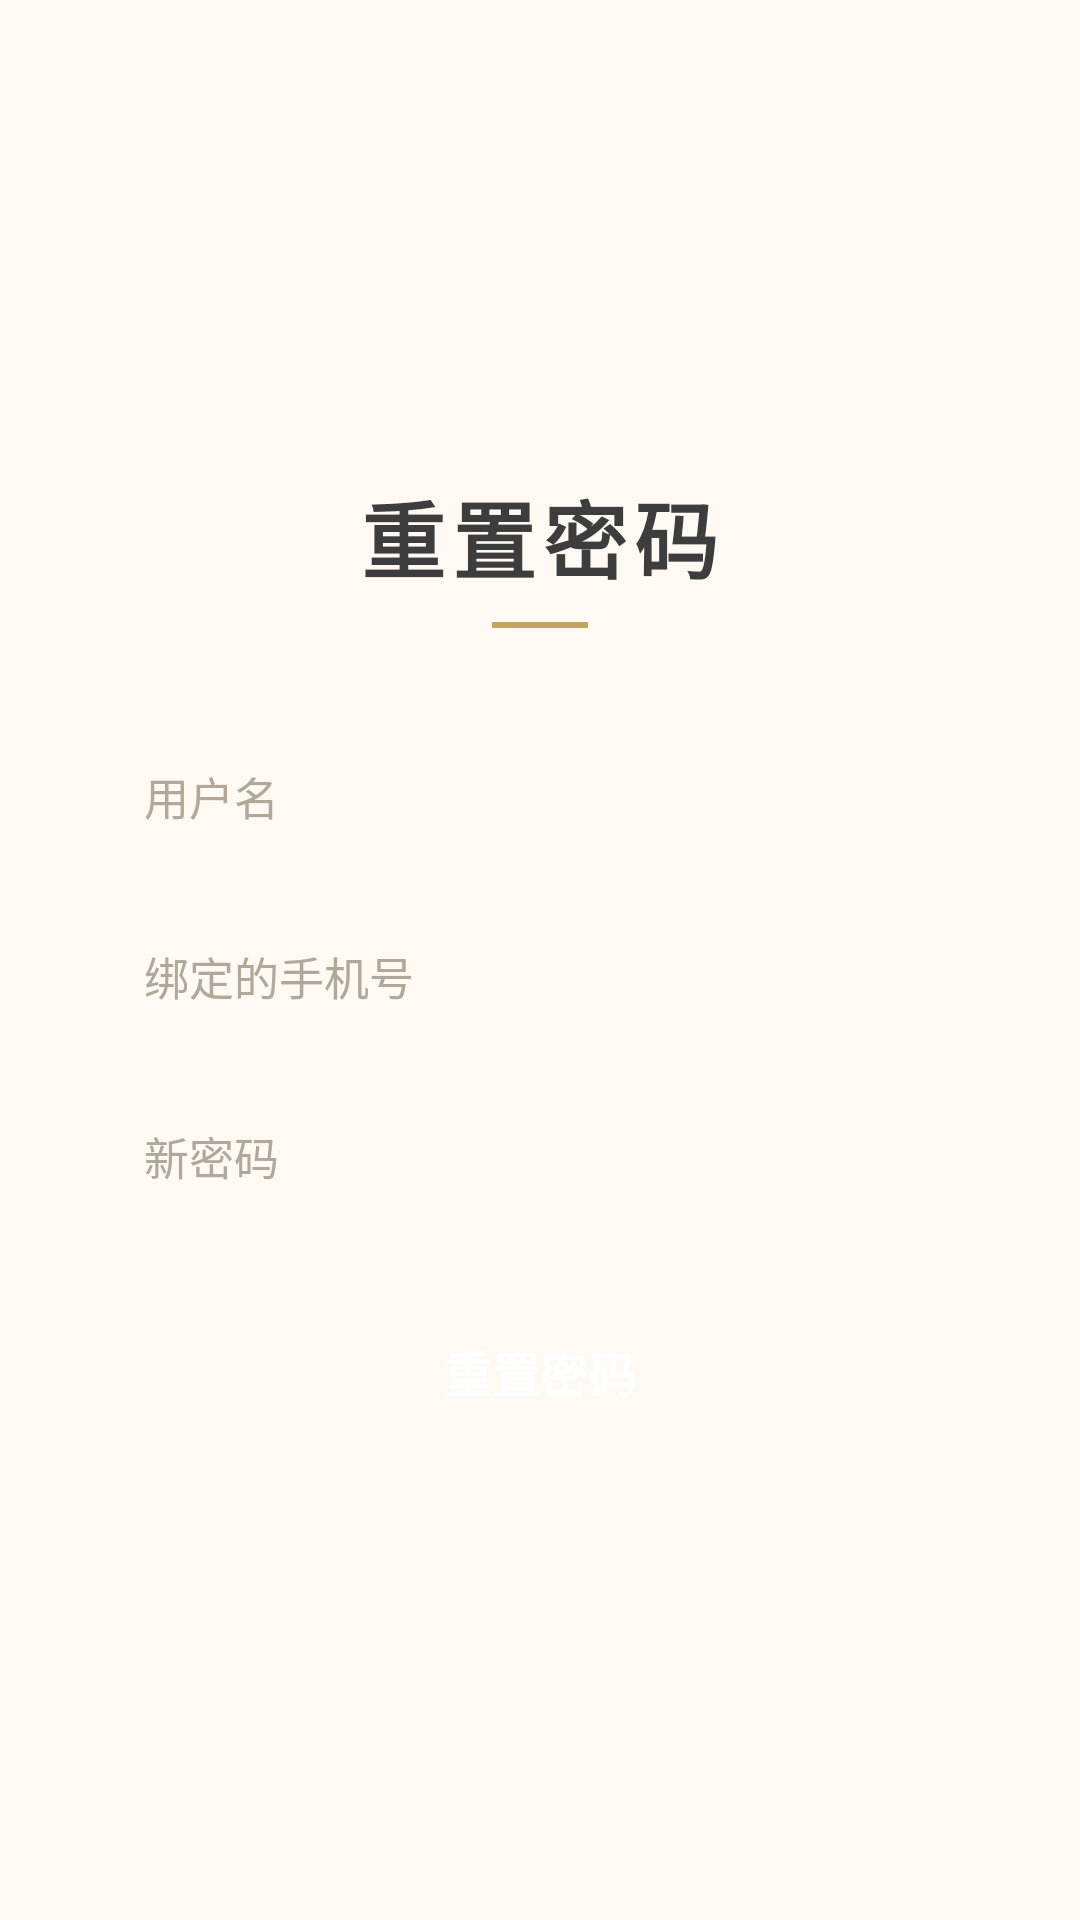

Here is an Android app screen rendered from its layout file. Give the layout XML and the strings, colors and styles it references.
<!-- AndroidManifest.xml: application theme Theme.Bawangchakun -->
<!-- res/layout/activity_forgot_password.xml -->
<?xml version="1.0" encoding="utf-8"?>
<LinearLayout xmlns:android="http://schemas.android.com/apk/res/android"
    android:layout_width="match_parent"
    android:layout_height="match_parent"
    android:background="@color/cream_bg"
    android:gravity="center"
    android:orientation="vertical"
    android:padding="32dp">

    <TextView
        android:layout_width="wrap_content"
        android:layout_height="wrap_content"
        android:letterSpacing="0.08"
        android:text="重置密码"
        android:textColor="@color/text_primary"
        android:textSize="28sp"
        android:textStyle="bold" />

    <View
        android:layout_width="32dp"
        android:layout_height="2dp"
        android:layout_marginTop="8dp"
        android:background="@color/gold" />

    <EditText
        android:id="@+id/et_forgot_username"
        android:layout_width="match_parent"
        android:layout_height="48dp"
        android:layout_marginTop="32dp"
        android:background="@drawable/edit_text_bg"
        android:hint="用户名"
        android:paddingHorizontal="16dp"
        android:textColor="@color/text_primary"
        android:textColorHint="@color/text_hint"
        android:textSize="15sp" />

    <EditText
        android:id="@+id/et_forgot_phone"
        android:layout_width="match_parent"
        android:layout_height="48dp"
        android:layout_marginTop="12dp"
        android:background="@drawable/edit_text_bg"
        android:hint="绑定的手机号"
        android:inputType="phone"
        android:paddingHorizontal="16dp"
        android:textColor="@color/text_primary"
        android:textColorHint="@color/text_hint"
        android:textSize="15sp" />

    <EditText
        android:id="@+id/et_forgot_new_password"
        android:layout_width="match_parent"
        android:layout_height="48dp"
        android:layout_marginTop="12dp"
        android:background="@drawable/edit_text_bg"
        android:hint="新密码"
        android:inputType="textPassword"
        android:paddingHorizontal="16dp"
        android:textColor="@color/text_primary"
        android:textColorHint="@color/text_hint"
        android:textSize="15sp" />

    <Button
        android:id="@+id/btn_reset"
        android:layout_width="match_parent"
        android:layout_height="48dp"
        android:layout_marginTop="24dp"
        android:background="@drawable/btn_primary_bg"
        android:text="重置密码"
        android:textColor="#FFFFFF"
        android:textSize="16sp"
        android:textStyle="bold" />
</LinearLayout>
<!-- resources referenced by this layout -->
<resources>
  <color name="cream_bg">#FFF9F3</color>
  <color name="gold">#C5A55A</color>
  <color name="text_hint">#B0A89A</color>
  <color name="text_primary">#3D3D3D</color>
  <style name="Theme.Bawangchakun" parent="Theme.MaterialComponents.DayNight.NoActionBar">
          
          <item name="colorPrimary">@color/tea_green</item>
          <item name="colorPrimaryVariant">@color/primary_dark</item>
          <item name="colorOnPrimary">@color/white</item>
          
          <item name="colorSecondary">@color/gold</item>
          <item name="colorSecondaryVariant">@color/gold</item>
          <item name="colorOnSecondary">@color/white</item>
          
          <item name="android:statusBarColor">@color/primary_dark</item>
          
      </style>
  <color name="tea_green">#7B8B6F</color>
  <color name="primary_dark">#1E1E1E</color>
  <color name="white">#FFFFFFFF</color>
</resources>
